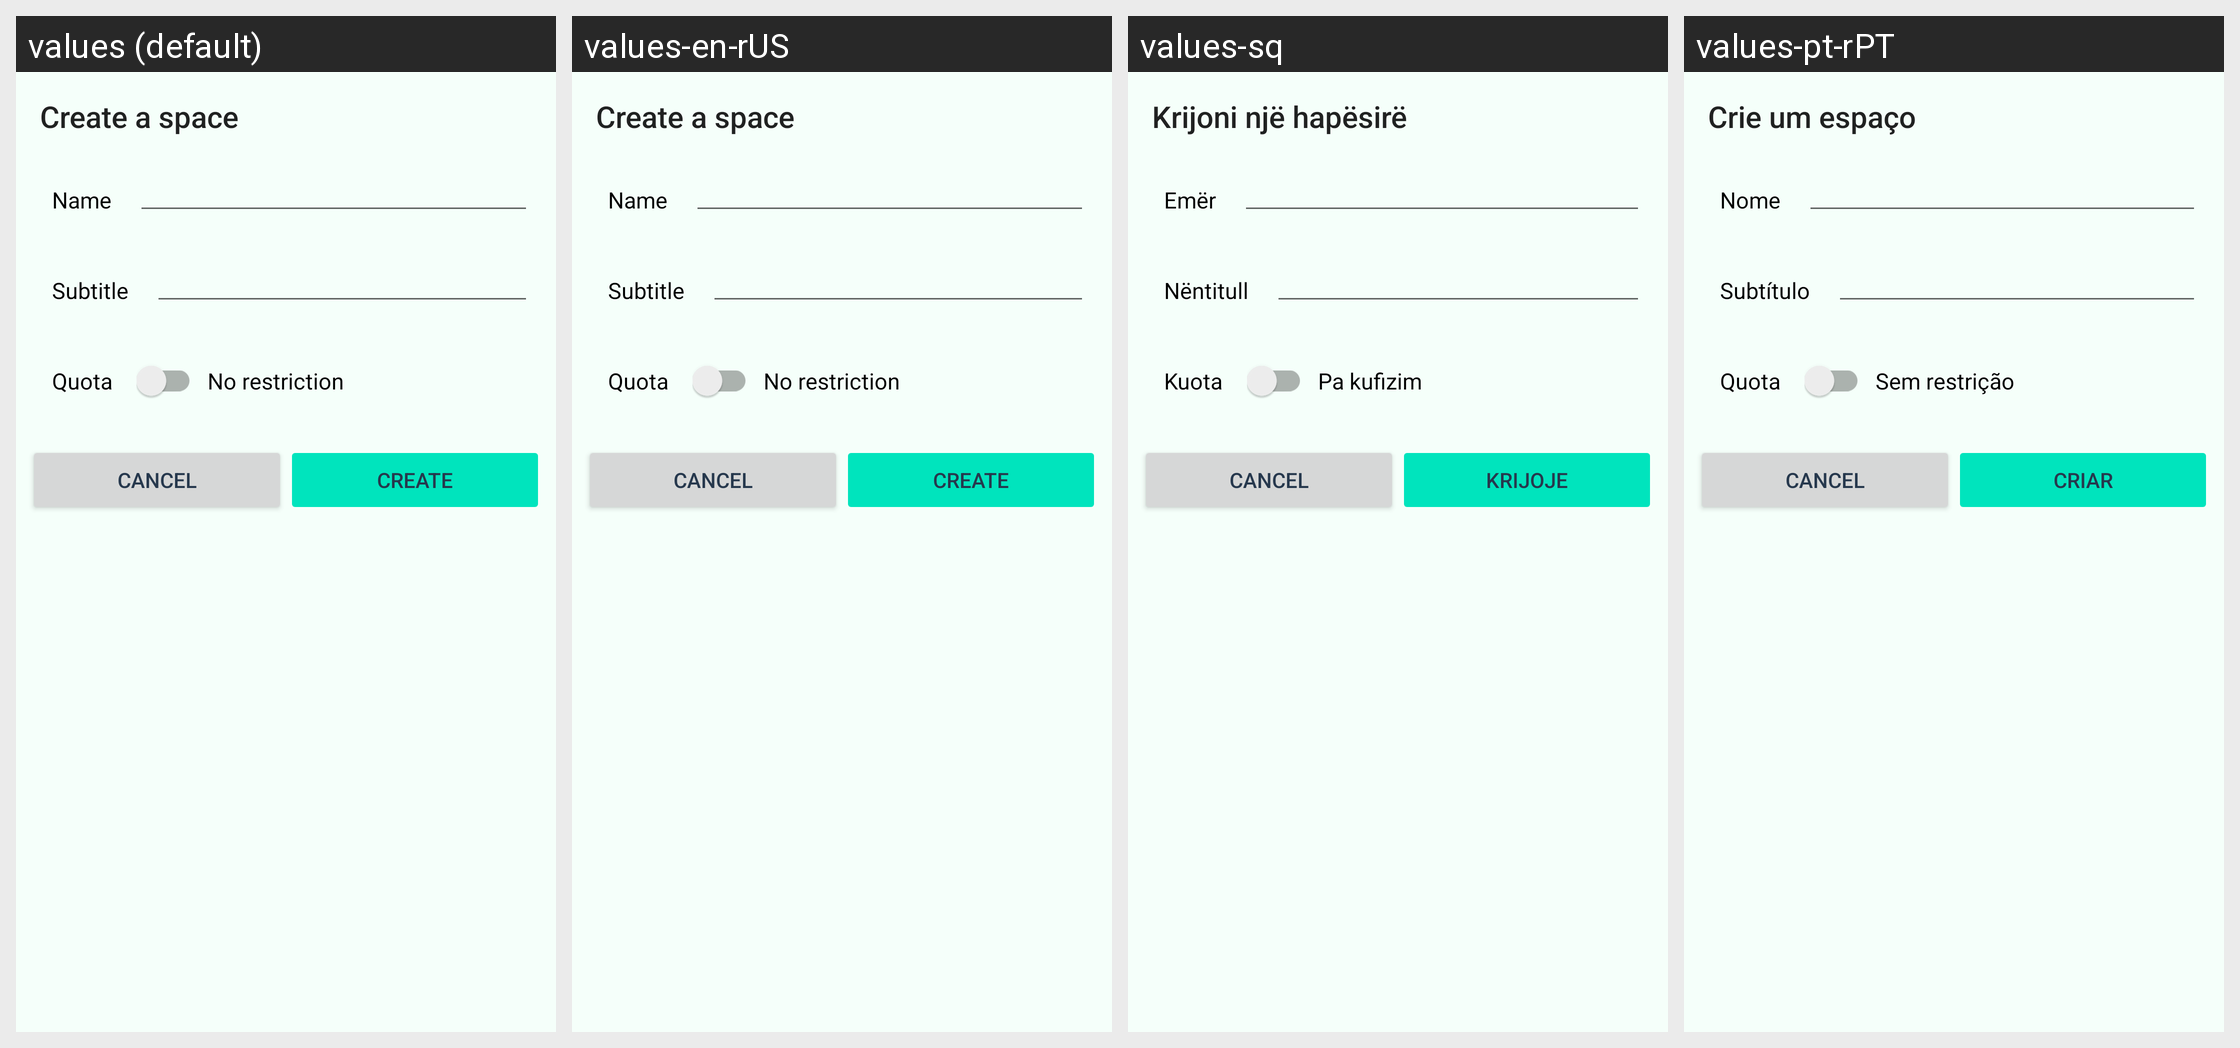

The same Android screen rendered under several of its app's locales, left to right. List the strings drawn on it with the default value and each locale's translation.
Android screen res/layout/create_space_dialog.xml rendered under 4 locales, left to right: values (default), values-en-rUS, values-sq, values-pt-rPT. Device: Nexus 5 (rendered at 1080×1920; each locale shown at half size, 540×960, under a caption strip naming it); theme Theme.ownCloud.Toolbar.
Other locales in the repository, not shown: values-cs-rCZ, values-de, values-de-rDE, values-en-rGB, values-eo, values-es, values-et-rEE, values-fi-rFI, values-he, values-ja-rJP, values-ko, values-lo, values-nl, values-pt-rBR, values-ru, values-sv, values-tr, values-ug.
Strings drawn on this screen, with the default value and each locale's value (text and hints the layout hard-codes, and strings that could not be matched under every locale, appear in the picture but are not listed):

create_space_dialog_title
  values: Create a space
  values-en-rUS: Create a space
  values-sq: Krijoni një hapësirë
  values-pt-rPT: Crie um espaço

create_space_dialog_name
  values: Name
  values-en-rUS: Name
  values-sq: Emër
  values-pt-rPT: Nome

create_space_dialog_subtitle
  values: Subtitle
  values-en-rUS: Subtitle
  values-sq: Nëntitull
  values-pt-rPT: Subtítulo

create_space_dialog_quota
  values: Quota
  values-en-rUS: Quota
  values-sq: Kuota
  values-pt-rPT: Quota

create_space_dialog_no_restriction
  values: No restriction
  values-en-rUS: No restriction
  values-sq: Pa kufizim
  values-pt-rPT: Sem restrição

content_description_cancel_button
  values: Cancel
  values-en-rUS: Cancel  [not translated; the default value is used]
  values-sq: Cancel  [not translated; the default value is used]
  values-pt-rPT: Cancel  [not translated; the default value is used]

share_privilege_can_edit_create
  values: create
  values-en-rUS: create
  values-sq: krijoje
  values-pt-rPT: criar
